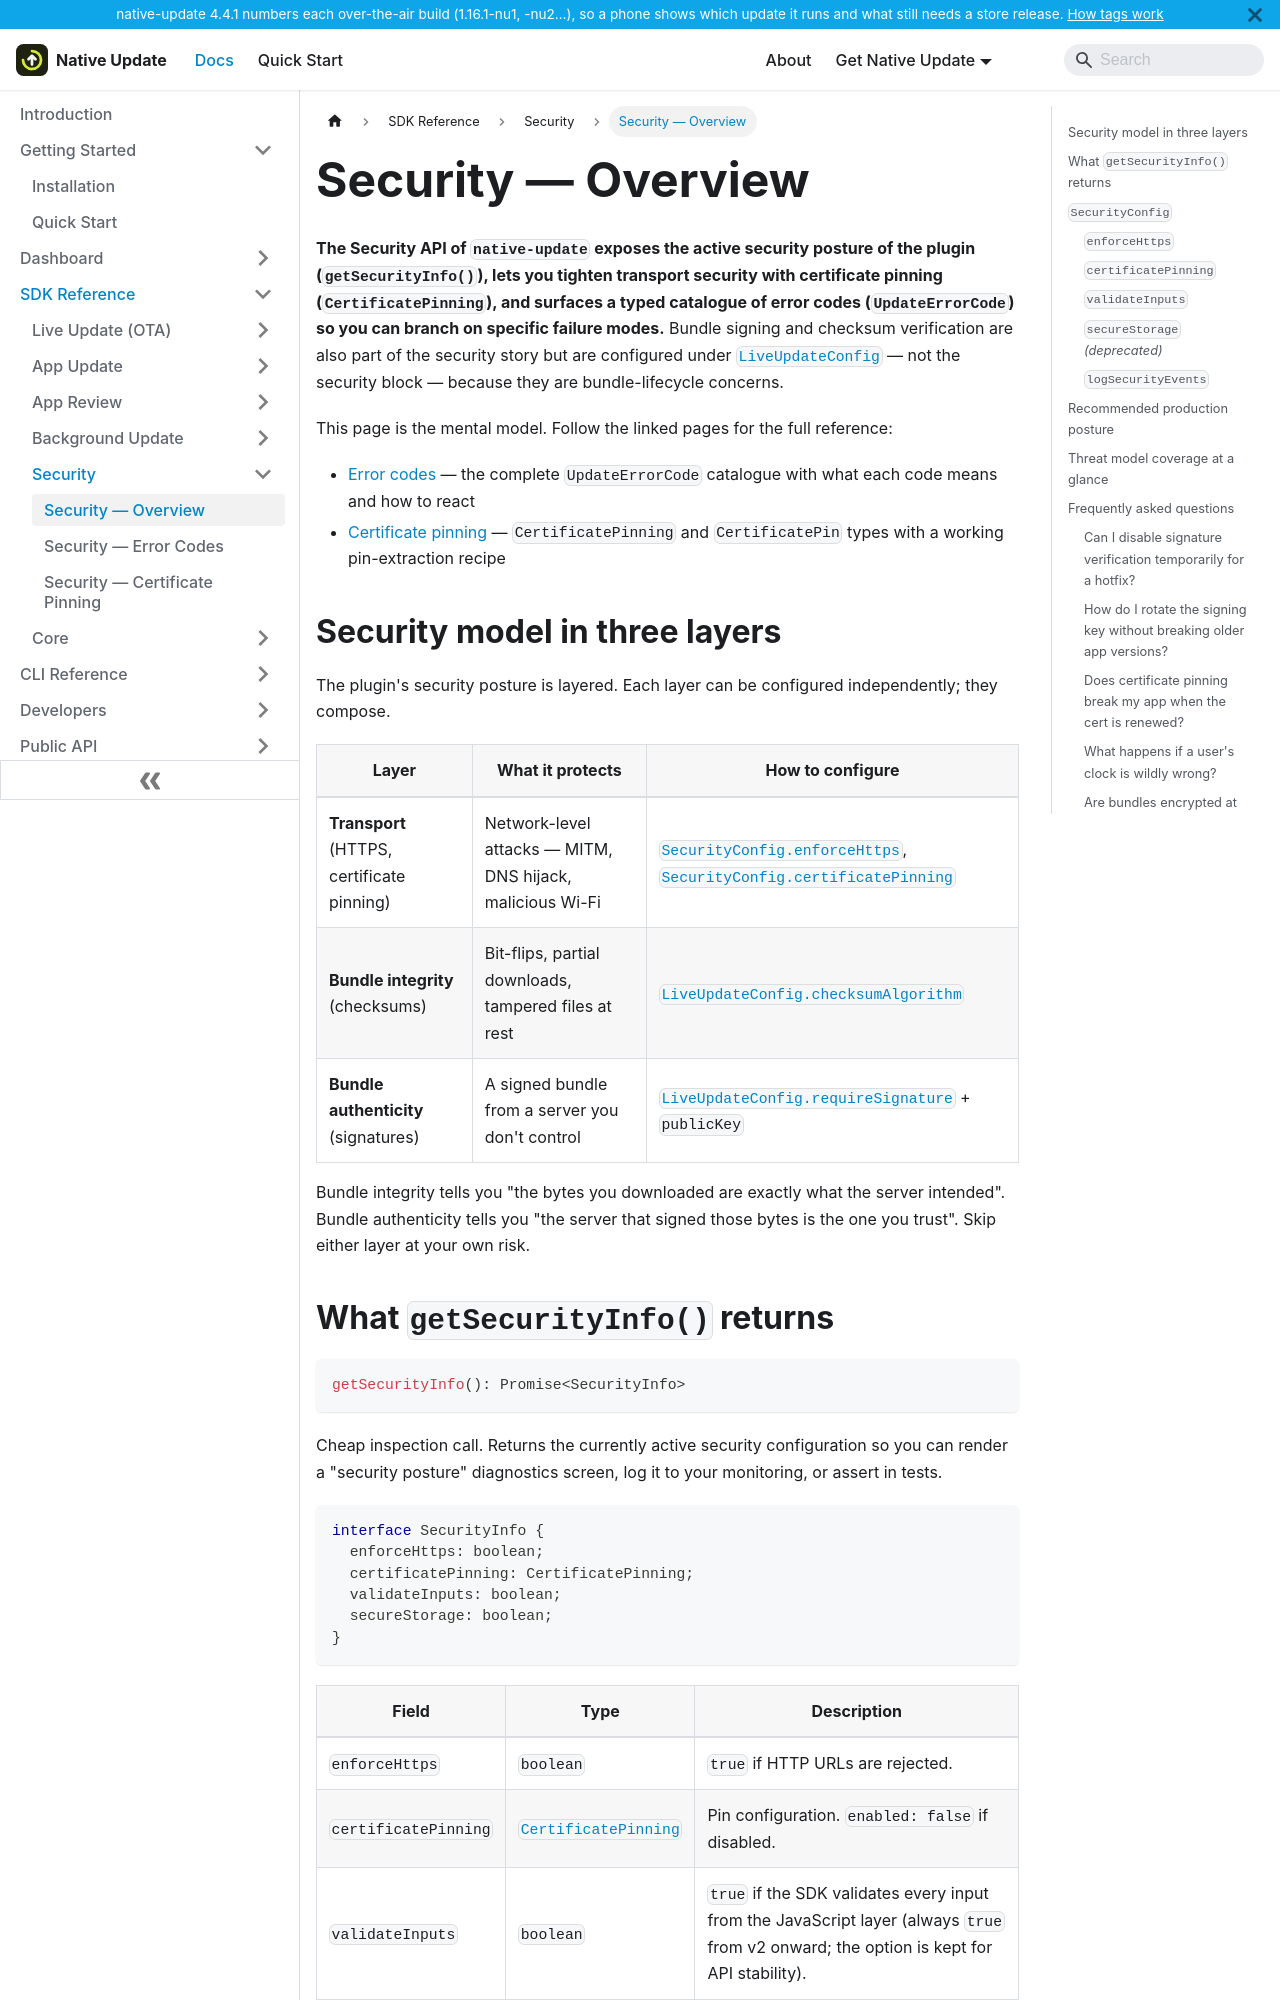

repository: aoneahsan/native-update-docs · page: reference/sdk/security/overview.html · generator: docusaurus

---
sidebar_position: 1
title: Security — Overview
description: Security primitives in native-update — getSecurityInfo, SecurityConfig, certificate pinning, and the full UpdateErrorCode catalogue. Covers HTTPS enforcement, bundle signing, and input validation.
keywords: [native-update security, getSecurityInfo, SecurityConfig, certificate pinning, capacitor security, OTA security]
last_update:
  date: 2026-05-11
  author: Native Update team
---

# Security — Overview

**The Security API of `native-update` exposes the active security posture of the plugin (`getSecurityInfo()`), lets you tighten transport security with certificate pinning (`CertificatePinning`), and surfaces a typed catalogue of error codes (`UpdateErrorCode`) so you can branch on specific failure modes.** Bundle signing and checksum verification are also part of the security story but are configured under [`LiveUpdateConfig`](../live-update/config) — not the security block — because they are bundle-lifecycle concerns.

This page is the mental model. Follow the linked pages for the full reference:

- [Error codes](./error-codes) — the complete `UpdateErrorCode` catalogue with what each code means and how to react
- [Certificate pinning](./certificate-pinning) — `CertificatePinning` and `CertificatePin` types with a working pin-extraction recipe

## Security model in three layers

The plugin's security posture is layered. Each layer can be configured independently; they compose.

| Layer | What it protects | How to configure |
|---|---|---|
| **Transport** (HTTPS, certificate pinning) | Network-level attacks — MITM, DNS hijack, malicious Wi-Fi | [`SecurityConfig.enforceHttps`](#enforcehttps), [`SecurityConfig.certificatePinning`](#certificatepinning) |
| **Bundle integrity** (checksums) | Bit-flips, partial downloads, tampered files at rest | [`LiveUpdateConfig.checksumAlgorithm`](../live-update/config#checksumalgorithm) |
| **Bundle authenticity** (signatures) | A signed bundle from a server you don't control | [`LiveUpdateConfig.requireSignature`](../live-update/config#requiresignature) + `publicKey` |

Bundle integrity tells you "the bytes you downloaded are exactly what the server intended". Bundle authenticity tells you "the server that signed those bytes is the one you trust". Skip either layer at your own risk.
